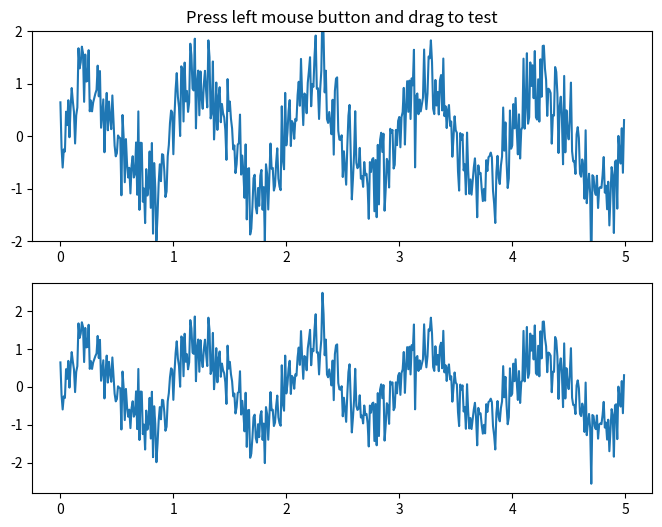

Write the Python code that produced this figure. (Note: this script raises an exception after producing the figure.)
import numpy as np
import matplotlib.pyplot as plt
from matplotlib.widgets import SpanSelector




fig = plt.figure(figsize=(8, 6))
ax = fig.add_subplot(211)

x = np.arange(0.0, 5.0, 0.01)
y = np.sin(2*np.pi*x) + 0.5*np.random.randn(len(x))

ax.plot(x, y, '-')
ax.set_ylim(-2, 2)
ax.set_title('Press left mouse button and drag to test')

ax2 = fig.add_subplot(212)
line2, = ax2.plot(x, y, '-')


def onselect(xmin, xmax):
    indmin, indmax = np.searchsorted(x, (xmin, xmax))
    indmax = min(len(x) - 1, indmax)

    thisx = x[indmin:indmax]
    thisy = y[indmin:indmax]
    line2.set_data(thisx, thisy)
    ax2.set_xlim(thisx[0], thisx[-1])
    ax2.set_ylim(thisy.min(), thisy.max())
    fig.canvas.draw_idle()

    # save
    np.savetxt("text.out", np.c_[thisx, thisy])

# set useblit True on gtkagg for enhanced performance
span = SpanSelector(ax, onselect, 'horizontal', useblit=True,
                    rectprops=dict(alpha=0.5, facecolor='red'))

plt.show()